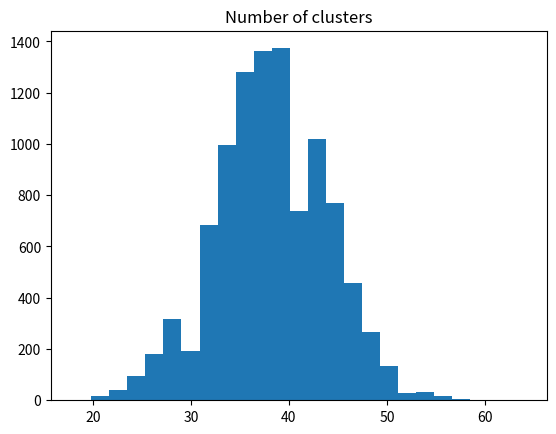

The matplotlib source for this figure:
import numpy as np
import matplotlib.pyplot as plt

# Set up the random number generator.
rnd = np.random.default_rng()

slug = np.array([
    'X', 'X', 'X', 'X', 'X', 'X', 'H', 'X', 'X', 'H', 'X', 'H', 'H', 'X', 'X',
    'X', 'X', 'X', 'X', 'X', 'X', 'H', 'X', 'X', 'X', 'X', 'X', 'H', 'X', 'X',
    'X', 'X', 'H', 'H', 'X', 'X', 'X', 'X', 'X', 'H', 'X', 'X', 'H', 'X', 'H',
    'X', 'X', 'X', 'H', 'H', 'X', 'X', 'X', 'X', 'X', 'H', 'X', 'H', 'X', 'X',
    'X', 'X', 'H', 'H', 'X', 'H', 'H', 'X', 'X', 'X', 'X', 'X', 'X', 'X', 'X',
    'X', 'X', 'H', 'X', 'X', 'X', 'H', 'X', 'X', 'H', 'X', 'X', 'H', 'X', 'H',
    'X', 'X', 'H', 'X', 'X', 'X', 'H', 'X', 'X', 'X'
])

slug_runs = 0
current_element = 'start-marker'  # Something that is always != to the elements.
for element in slug:
    if element != current_element:  # The previous cluster has finished.
        slug_runs = slug_runs + 1  # Record we are in a new cluster.
        current_element = element  # Give the starting element for the new cluster.
# Show the count.
slug_runs

random_hand = np.array([
    'X', 'X', 'H', 'X', 'X', 'X', 'X', 'H', 'H', 'X', 'X', 'X', 'H', 'H', 'H',
    'X', 'X', 'X', 'X', 'X', 'H', 'X', 'X', 'X', 'H', 'X', 'X', 'H', 'X', 'X',
    'X', 'X', 'H', 'X', 'H', 'H', 'X', 'X', 'X', 'X', 'X', 'X', 'X', 'X', 'X',
    'H', 'X', 'X', 'X', 'X', 'X', 'X', 'H', 'H', 'X', 'X', 'X', 'X', 'X', 'H',
    'H', 'H', 'X', 'X', 'X', 'X', 'X', 'X', 'H', 'X', 'H', 'X', 'H', 'X', 'X',
    'H', 'X', 'H', 'X', 'X', 'X', 'X', 'X', 'X', 'X', 'X', 'X', 'H', 'X', 'X',
    'X', 'X', 'X', 'X', 'X', 'H', 'H', 'H', 'X', 'X'
])
random_runs = 0
current_element = 'start-marker'  # Something that is always != to the elements.
for element in random_hand:
    if element != current_element:  # The previous cluster has finished.
        random_runs = random_runs + 1  # Record we are in a new cluster.
        current_element = element  # Give the starting element for the new cluster.
# Show the result.
random_runs

# Set the number of trials.
n_trials = 10_000

# An empty array to store the trials.
results = np.zeros(n_trials)

for i in range(n_trials):
    # Sample 100 "at-bats" with Slug's own probabilities.
    hits_misses = rnd.choice(['H', 'X'], p=[0.25, 0.75], size=100)
    # How many runs (of any length >=1) are there in the 100 at-bats?
    fake_runs = 0
    current_element = 'start-marker'  # Something always != to the elements.
    for element in hits_misses:
        if element != current_element:  # The previous cluster has finished.
            fake_runs = fake_runs + 1  # Record we are in a new cluster.
            current_element = element  # Give the starting element for the new cluster.
    # Record the result.
    results[i] = fake_runs

plt.hist(results, bins=25)
plt.title('Distribution of number of clusters in random hit/miss arrays')
plt.title('Number of clusters')